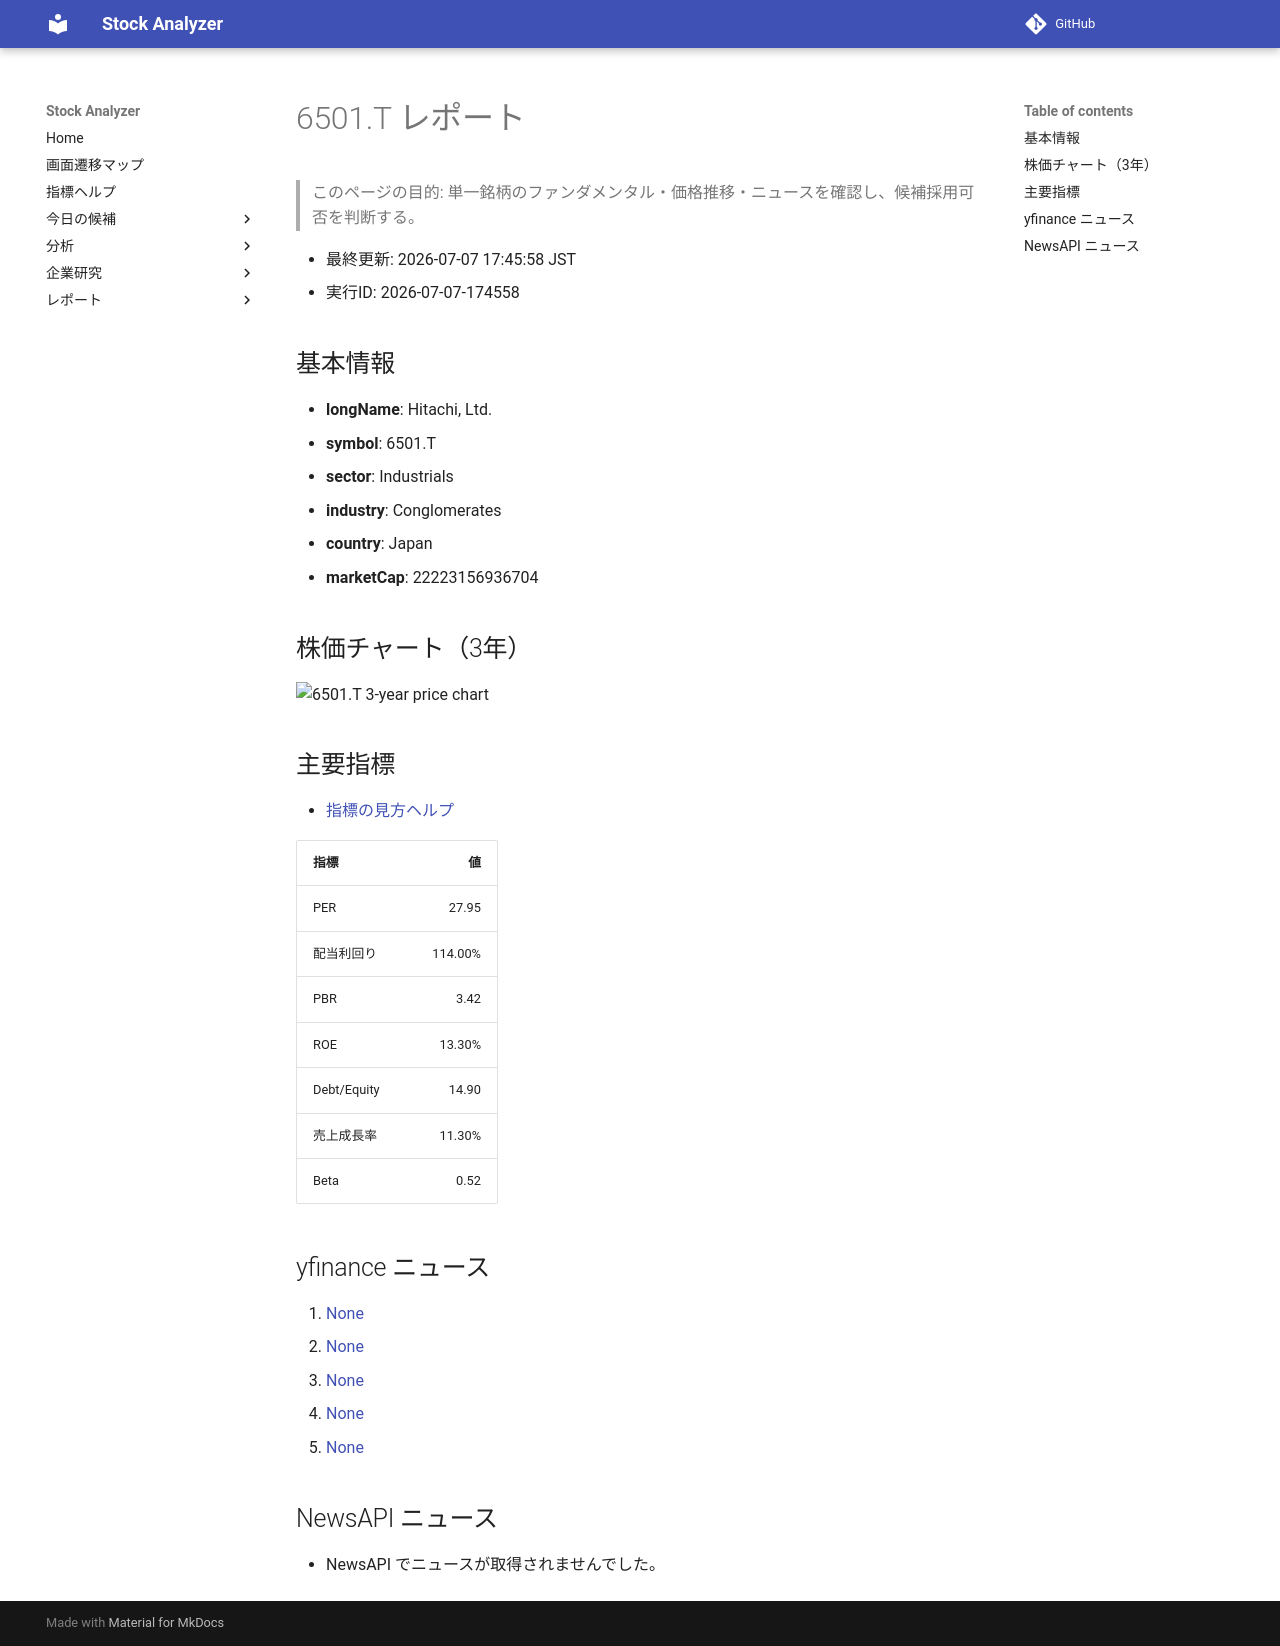

repository: Yumi-note/Making-APP · page: reports/2026-07-07/174558/6501_T/index.html · generator: mkdocs

# 6501.T レポート

> このページの目的: 単一銘柄のファンダメンタル・価格推移・ニュースを確認し、候補採用可否を判断する。

- 最終更新: 2026-07-07 17:45:58 JST
- 実行ID: 2026-07-07-174558

## 基本情報

- **longName**: Hitachi, Ltd.
- **symbol**: 6501.T
- **sector**: Industrials
- **industry**: Conglomerates
- **country**: Japan
- **marketCap**: 22223156936704

## 株価チャート（3年）

![6501.T 3-year price chart](6501_T_3y.png)

## 主要指標

- [指標の見方ヘルプ](../../../../indicators.md)

| 指標 | 値 |
|---|---:|
| PER | 27.95 |
| 配当利回り | 114.00% |
| PBR | 3.42 |
| ROE | 13.30% |
| Debt/Equity | 14.90 |
| 売上成長率 | 11.30% |
| Beta | 0.52 |

## yfinance ニュース

1. [None](None)
2. [None](None)
3. [None](None)
4. [None](None)
5. [None](None)

## NewsAPI ニュース

- NewsAPI でニュースが取得されませんでした。
